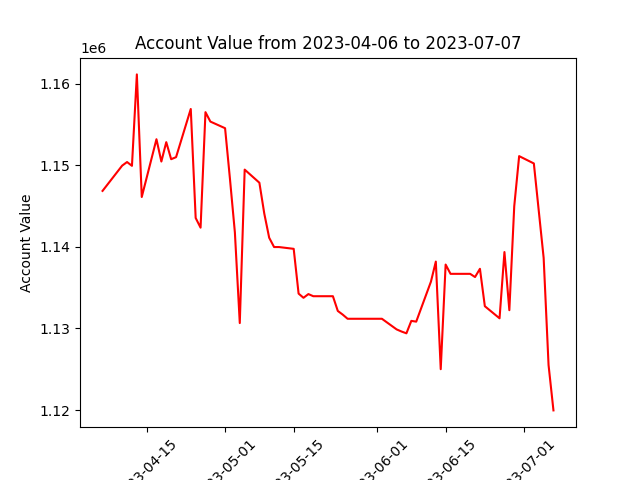

The file beside this chart, header and first rows:
datadate, account_value
20230406, 1146876
20230410, 1149974
20230411, 1150415
20230412, 1149950
20230413, 1161165
20230414, 1146128
20230417, 1153213
20230418, 1150477
20230419, 1152854
20230420, 1150763
20230421, 1151014
20230424, 1156925
20230425, 1143555
20230426, 1142365
20230427, 1156534
20230428, 1155378
20230501, 1154565
20230502, 1148322
20230503, 1141787
20230504, 1130663
20230505, 1149486
20230508, 1147877
20230509, 1144093
20230510, 1141129
20230511, 1139988
20230512, 1139988
20230515, 1139769
20230516, 1134277
20230517, 1133763
20230518, 1134218
20230519, 1133957
20230522, 1133957
20230523, 1133957
20230524, 1132150
20230525, 1131701
20230526, 1131190
20230530, 1131190
20230531, 1131190
20230601, 1131190
20230602, 1131190
20230605, 1129887
20230606, 1129626
20230607, 1129406
20230608, 1130933
20230609, 1130838
20230612, 1135739
20230613, 1138203
20230614, 1125006
20230615, 1137840
20230616, 1136702
20230620, 1136702
20230621, 1136310
20230622, 1137320
20230623, 1132732
20230626, 1131246
20230627, 1139375
20230628, 1132242
20230629, 1144996
20230630, 1151140
20230703, 1150241
... 3 more rows
